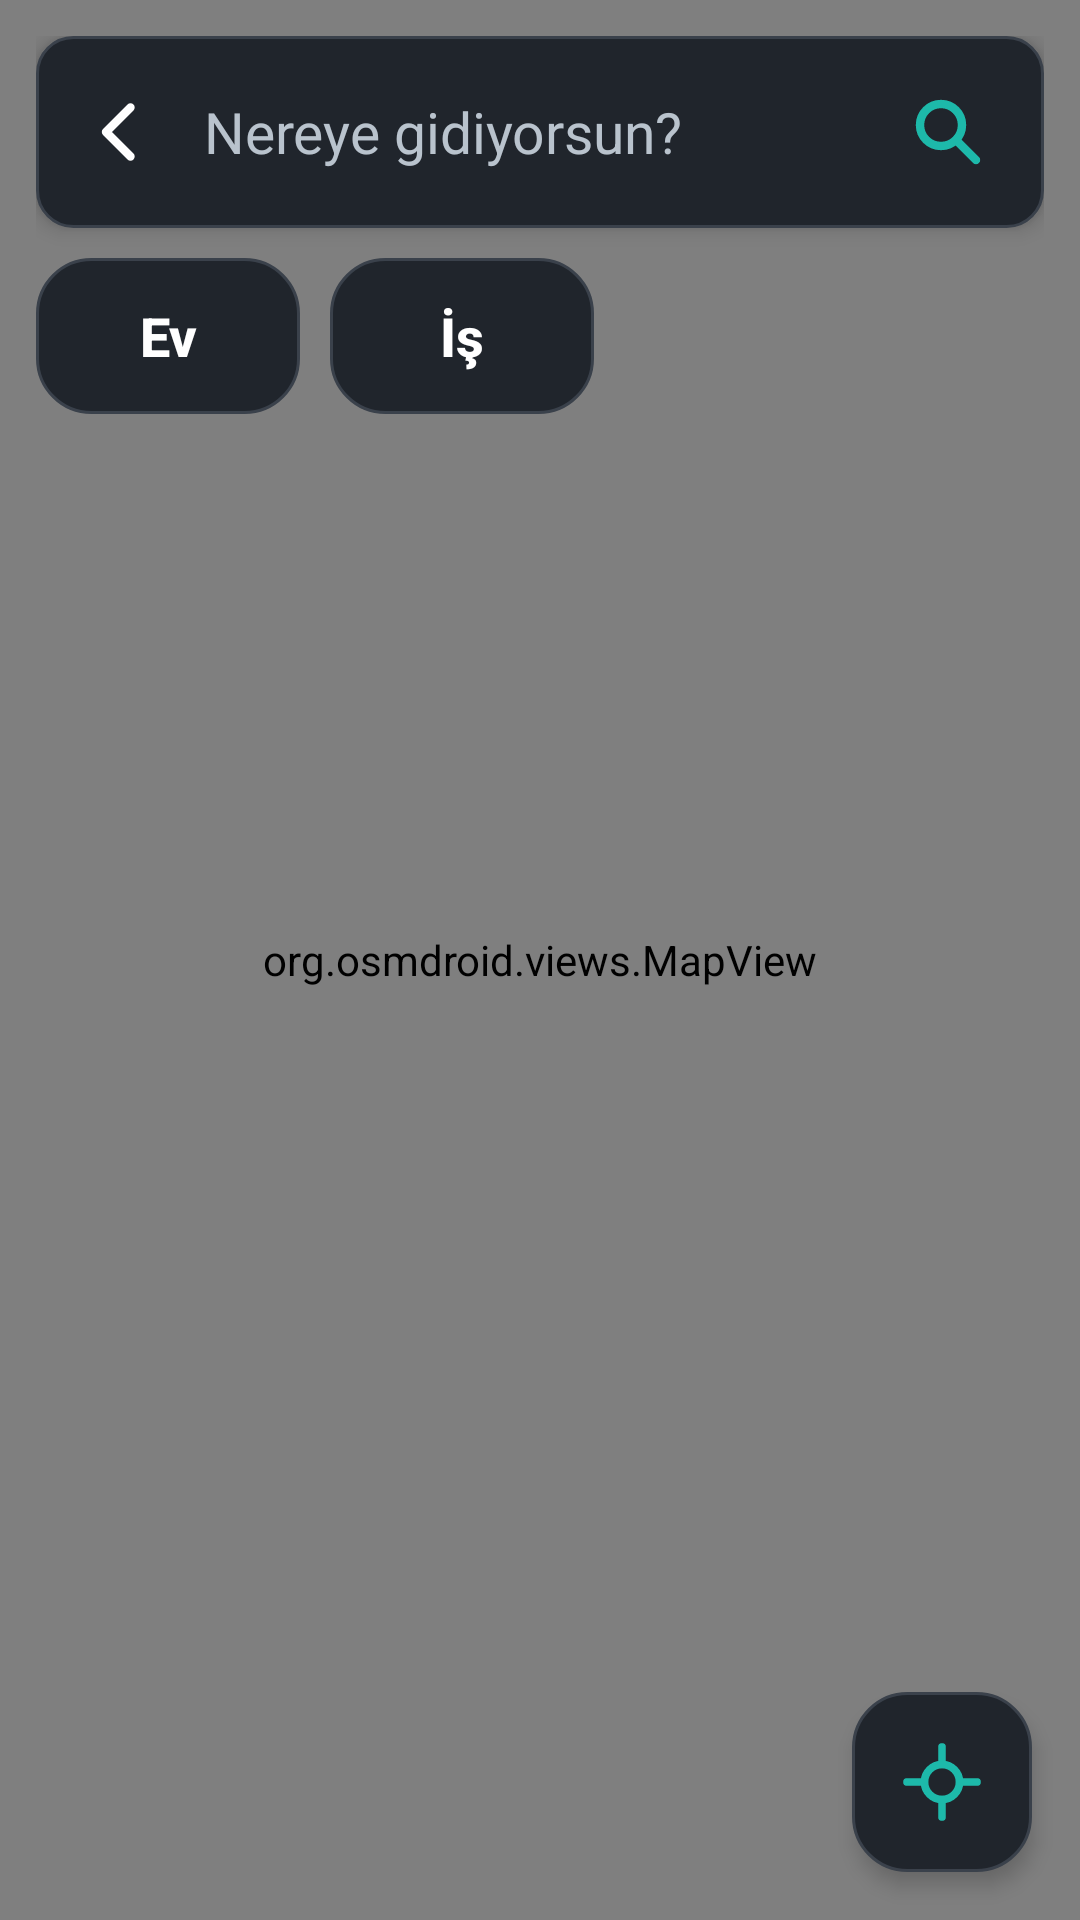

The Android layout XML behind this screen, and the referenced resources:
<!-- AndroidManifest.xml: application theme AppTheme -->
<!-- res/layout/activity_nav.xml -->
<?xml version="1.0" encoding="utf-8"?>
<FrameLayout xmlns:android="http://schemas.android.com/apk/res/android"
    android:layout_width="match_parent"
    android:layout_height="match_parent"
    android:background="@color/bg">

    <org.osmdroid.views.MapView
        android:id="@+id/navMap"
        android:layout_width="match_parent"
        android:layout_height="match_parent" />

    
    <LinearLayout
        android:id="@+id/searchBar"
        android:layout_width="match_parent"
        android:layout_height="wrap_content"
        android:layout_gravity="top"
        android:layout_margin="12dp"
        android:orientation="vertical">

        <LinearLayout
            android:layout_width="match_parent"
            android:layout_height="64dp"
            android:orientation="horizontal"
            android:background="@drawable/field_bg"
            android:elevation="4dp"
            android:gravity="center_vertical">
            <ImageButton
                android:id="@+id/backBtn"
                android:layout_width="56dp"
                android:layout_height="match_parent"
                android:background="?android:attr/selectableItemBackground"
                android:src="@drawable/ic_back"
                android:tint="@color/fg"
                android:contentDescription="Geri" />
            <EditText
                android:id="@+id/searchBox"
                android:layout_width="0dp"
                android:layout_height="match_parent"
                android:layout_weight="1"
                android:background="@android:color/transparent"
                android:hint="Nereye gidiyorsun?"
                android:textColorHint="@color/muted"
                android:textColor="@color/fg"
                android:textSize="19sp"
                android:inputType="textPostalAddress"
                android:imeOptions="actionSearch"
                android:singleLine="true" />
            <ImageButton
                android:id="@+id/searchBtn"
                android:layout_width="64dp"
                android:layout_height="match_parent"
                android:background="?android:attr/selectableItemBackground"
                android:src="@drawable/ic_search"
                android:tint="?attr/kAccent"
                android:contentDescription="Ara" />
        </LinearLayout>

        <LinearLayout
            android:id="@+id/quickRow"
            android:layout_width="wrap_content"
            android:layout_height="52dp"
            android:layout_marginTop="10dp"
            android:orientation="horizontal">
            <Button android:id="@+id/quickHome" style="@style/OutlineBtn"
                android:layout_width="wrap_content" android:layout_height="52dp"
                android:background="@drawable/chip_bg" android:paddingStart="20dp" android:paddingEnd="20dp"
                android:text="Ev" />
            <Button android:id="@+id/quickWork" style="@style/OutlineBtn"
                android:layout_width="wrap_content" android:layout_height="52dp"
                android:layout_marginStart="10dp"
                android:background="@drawable/chip_bg" android:paddingStart="20dp" android:paddingEnd="20dp"
                android:text="İş" />
        </LinearLayout>

        <ListView
            android:id="@+id/results"
            android:layout_width="match_parent"
            android:layout_height="wrap_content"
            android:layout_marginTop="10dp"
            android:background="@drawable/field_bg"
            android:elevation="4dp"
            android:divider="@color/line"
            android:dividerHeight="1dp"
            android:visibility="gone" />
    </LinearLayout>

    
    <LinearLayout
        android:id="@+id/turnCard"
        android:layout_width="match_parent"
        android:layout_height="wrap_content"
        android:layout_gravity="top"
        android:layout_margin="12dp"
        android:orientation="horizontal"
        android:gravity="center_vertical"
        android:background="@drawable/nav_info_bg"
        android:padding="16dp"
        android:elevation="6dp"
        android:visibility="gone">
        <ImageView
            android:id="@+id/turnArrow"
            android:layout_width="72dp"
            android:layout_height="72dp"
            android:src="@drawable/ic_arrow"
            android:tint="?attr/kAccentInk"
            android:contentDescription="@null" />
        <LinearLayout
            android:layout_width="0dp"
            android:layout_height="wrap_content"
            android:layout_weight="1"
            android:layout_marginStart="14dp"
            android:orientation="vertical">
            <TextView
                android:id="@+id/turnDist"
                android:layout_width="wrap_content"
                android:layout_height="wrap_content"
                android:fontFamily="sans-serif-condensed"
                android:textStyle="bold"
                android:textSize="40sp"
                android:textColor="?attr/kAccentInk"
                android:includeFontPadding="false" />
            <TextView
                android:id="@+id/turnText"
                android:layout_width="match_parent"
                android:layout_height="wrap_content"
                android:textSize="20sp"
                android:textStyle="bold"
                android:textColor="?attr/kAccentInk"
                android:maxLines="2"
                android:ellipsize="end" />
        </LinearLayout>
    </LinearLayout>

    <ImageButton
        android:id="@+id/recenterBtn"
        android:layout_width="60dp"
        android:layout_height="60dp"
        android:layout_gravity="bottom|end"
        android:layout_marginEnd="16dp"
        android:layout_marginBottom="16dp"
        android:background="@drawable/chip_bg"
        android:elevation="4dp"
        android:src="@drawable/ic_locate"
        android:tint="?attr/kAccent"
        android:contentDescription="Konumuma dön" />

    
    <LinearLayout
        android:id="@+id/bottomPanel"
        android:layout_width="match_parent"
        android:layout_height="wrap_content"
        android:layout_gravity="bottom"
        android:layout_margin="12dp"
        android:orientation="vertical"
        android:background="@drawable/field_bg"
        android:padding="16dp"
        android:elevation="6dp"
        android:visibility="gone">
        <TextView
            android:id="@+id/destName"
            android:layout_width="match_parent"
            android:layout_height="wrap_content"
            android:textSize="17sp"
            android:textColor="@color/fg"
            android:maxLines="1"
            android:ellipsize="end" />
        <TextView
            android:id="@+id/summary"
            android:layout_width="match_parent"
            android:layout_height="wrap_content"
            android:layout_marginTop="2dp"
            android:fontFamily="sans-serif-condensed"
            android:textStyle="bold"
            android:textSize="26sp"
            android:textColor="?attr/kAccent" />
        <LinearLayout
            android:layout_width="match_parent"
            android:layout_height="60dp"
            android:layout_marginTop="12dp"
            android:orientation="horizontal">
            <Button android:id="@+id/mainBtn" style="@style/OutlineBtn"
                android:layout_width="0dp" android:layout_weight="1.4"
                android:background="@drawable/tile_accent" android:textColor="?attr/kAccentInk"
                android:text="Başlat" />
            <Button android:id="@+id/extBtn" style="@style/OutlineBtn"
                android:layout_width="0dp" android:layout_weight="1"
                android:layout_marginStart="10dp"
                android:text="Google Maps" />
        </LinearLayout>
    </LinearLayout>
</FrameLayout>
<!-- resources referenced by this layout -->
<resources>
  <color name="bg">#0B1730</color>
  <color name="fg">#FFFFFF</color>
  <color name="line">#3A414B</color>
  <color name="muted">#B9C3CD</color>
  <!-- drawable chip_bg (drawable) -->
  <?xml version="1.0" encoding="utf-8"?>
  <ripple xmlns:android="http://schemas.android.com/apk/res/android" android:color="#26FFFFFF">
      <item>
          <shape android:shape="rectangle">
              <solid android:color="@color/panel" />
              <stroke android:width="1dp" android:color="@color/line" />
              <corners android:radius="18dp" />
          </shape>
      </item>
  </ripple>
  <!-- drawable field_bg (drawable) -->
  <?xml version="1.0" encoding="utf-8"?>
  <shape xmlns:android="http://schemas.android.com/apk/res/android" android:shape="rectangle">
      <solid android:color="@color/panel" />
      <stroke android:width="1dp" android:color="@color/line" />
      <corners android:radius="12dp" />
  </shape>
  <!-- drawable ic_arrow (drawable) -->
  <?xml version="1.0" encoding="utf-8"?>
  <vector xmlns:android="http://schemas.android.com/apk/res/android"
      android:width="24dp" android:height="24dp"
      android:viewportWidth="24" android:viewportHeight="24">
      <path android:pathData="M12,2 L20,11 H14.8 V22 H9.2 V11 H4 Z" android:fillColor="#FFFFFFFF" />
  </vector>
  <!-- drawable ic_back (drawable) -->
  <?xml version="1.0" encoding="utf-8"?>
  <vector xmlns:android="http://schemas.android.com/apk/res/android"
      android:width="28dp" android:height="28dp"
      android:viewportWidth="24" android:viewportHeight="24">
      <path
          android:pathData="M15,5L8,12L15,19"
          android:fillColor="#00000000"
          android:strokeColor="#FFFFFFFF"
          android:strokeWidth="2.4"
          android:strokeLineCap="round"
          android:strokeLineJoin="round" />
  </vector>
  <!-- drawable ic_search (drawable) -->
  <?xml version="1.0" encoding="utf-8"?>
  <vector xmlns:android="http://schemas.android.com/apk/res/android"
      android:width="28dp" android:height="28dp"
      android:viewportWidth="24" android:viewportHeight="24">
      <path
          android:pathData="M4,10a6,6 0,1 0,12 0a6,6 0,1 0,-12 0 M14.5,14.5L20,20"
          android:fillColor="#00000000"
          android:strokeColor="#FFFFFFFF"
          android:strokeWidth="2.4"
          android:strokeLineCap="round" />
  </vector>
  <!-- drawable nav_info_bg (drawable) -->
  <?xml version="1.0" encoding="utf-8"?>
  <shape xmlns:android="http://schemas.android.com/apk/res/android" android:shape="rectangle">
      <solid android:color="?attr/kAccent" />
      <corners android:radius="16dp" />
  </shape>
  <!-- drawable tile_accent (drawable) -->
  <?xml version="1.0" encoding="utf-8"?>
  <ripple xmlns:android="http://schemas.android.com/apk/res/android" android:color="#33000000">
      <item>
          <shape android:shape="rectangle">
              <solid android:color="?attr/kAccent" />
              <corners android:radius="14dp" />
          </shape>
      </item>
  </ripple>
  <style name="OutlineBtn">
          <item name="android:layout_height">60dp</item>
          <item name="android:background">@drawable/btn_outline</item>
          <item name="android:textColor">@color/fg</item>
          <item name="android:textSize">18sp</item>
          <item name="android:textAllCaps">false</item>
          <item name="android:textStyle">bold</item>
          <item name="android:stateListAnimator">@null</item>
      </style>
  <color name="panel">#20252C</color>
  <color name="accent">#1DB9AA</color>
  <color name="accent_ink">#0B2A2B</color>
  <color name="panel2">#252A31</color>
</resources>
